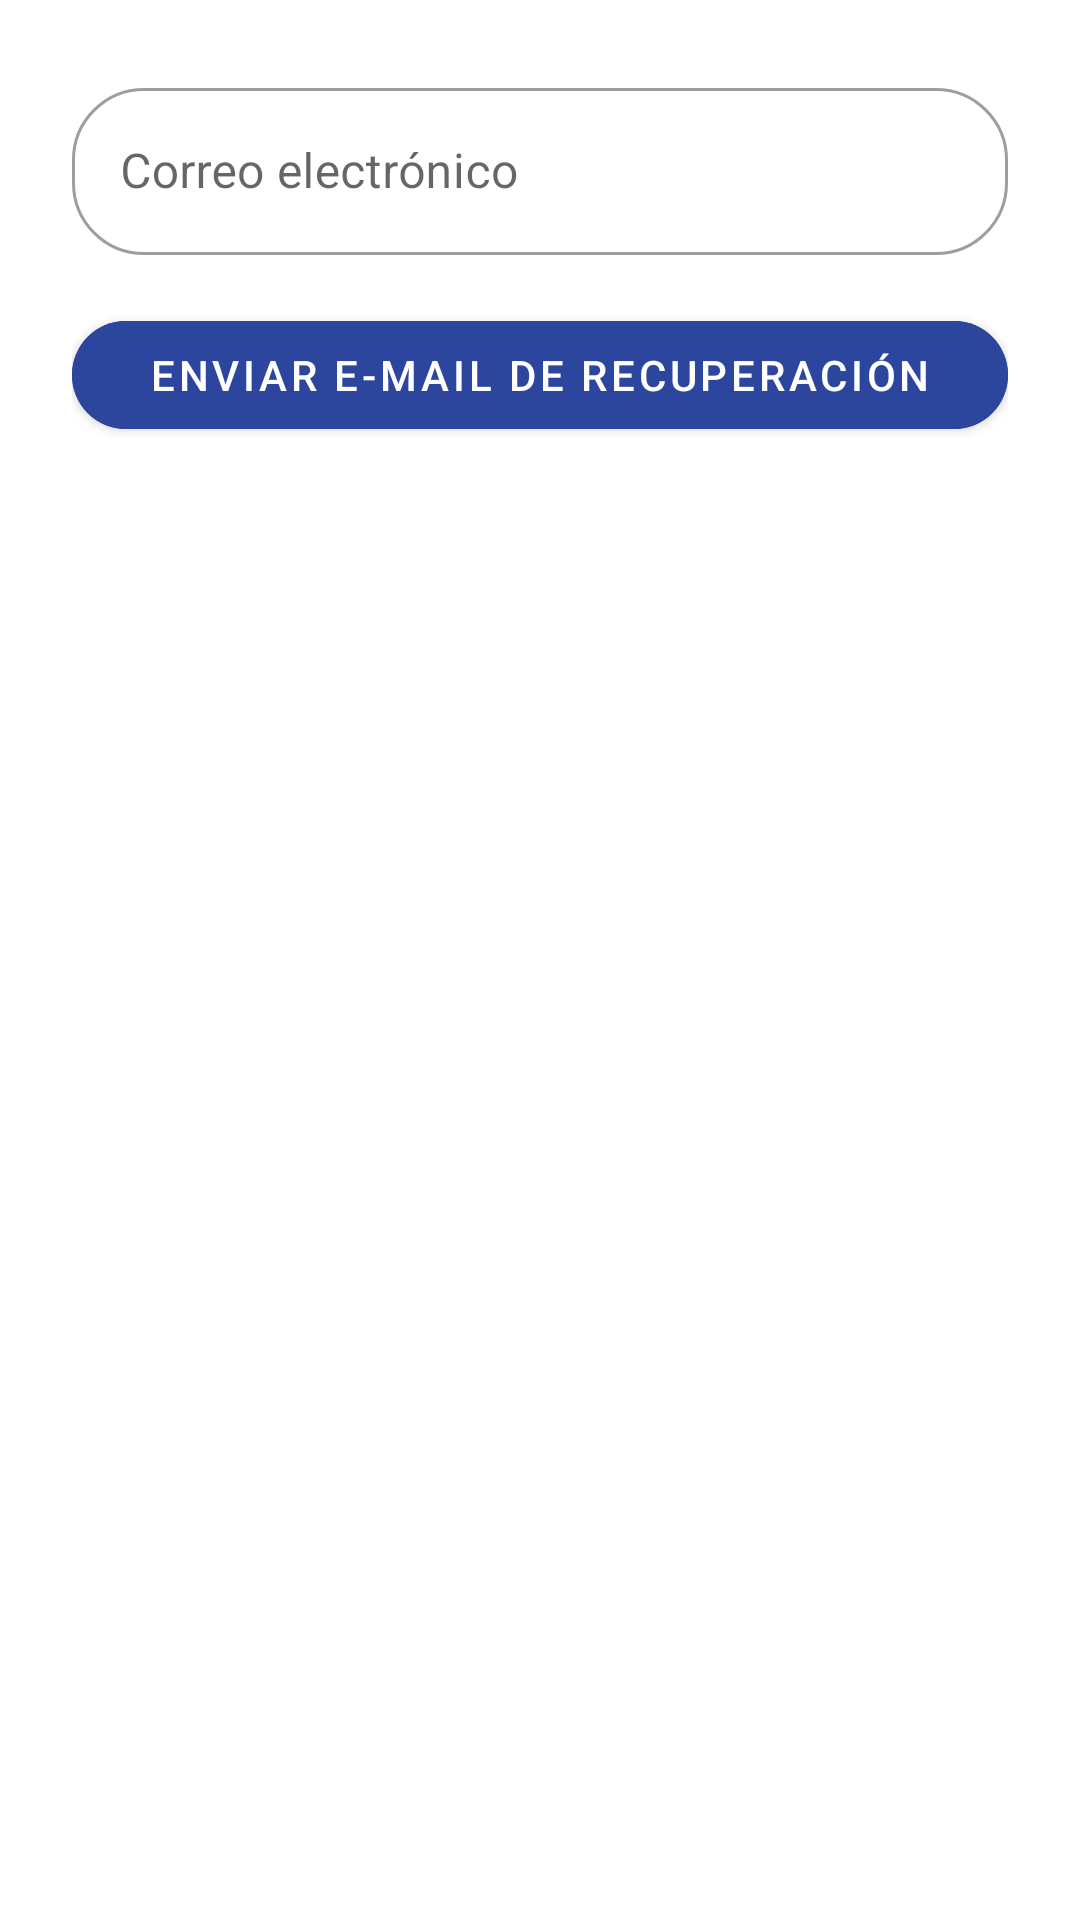

This screen was rendered from an Android layout file. Write that file and the resources it references.
<!-- AndroidManifest.xml: application theme Theme.HomeService -->
<!-- res/layout/activity_reset_password.xml -->
<?xml version="1.0" encoding="utf-8"?>
<androidx.constraintlayout.widget.ConstraintLayout
    xmlns:android="http://schemas.android.com/apk/res/android"
    xmlns:app="http://schemas.android.com/apk/res-auto"
    android:layout_width="match_parent"
    android:layout_height="match_parent"
    android:padding="24dp">

    <com.google.android.material.textfield.TextInputLayout
        android:id="@+id/tilCorreo"
        style="@style/Widget.MaterialComponents.TextInputLayout.OutlinedBox"
        android:layout_width="0dp"
        android:layout_height="wrap_content"
        app:boxCornerRadiusTopStart="24dp"
        app:boxCornerRadiusTopEnd="24dp"
        app:boxCornerRadiusBottomStart="24dp"
        app:boxCornerRadiusBottomEnd="24dp"
        app:layout_constraintTop_toTopOf="parent"
        app:layout_constraintStart_toStartOf="parent"
        app:layout_constraintEnd_toEndOf="parent">

        <com.google.android.material.textfield.TextInputEditText
            android:id="@+id/etCorreoReset"
            android:layout_width="match_parent"
            android:layout_height="wrap_content"
            android:hint="Correo electrónico"
            android:inputType="textEmailAddress"/>
    </com.google.android.material.textfield.TextInputLayout>

    <com.google.android.material.button.MaterialButton
        android:id="@+id/btnEnviarReset"
        android:layout_width="0dp"
        android:layout_height="wrap_content"
        android:text="Enviar e-mail de recuperación"
        app:cornerRadius="24dp"
        android:layout_marginTop="16dp"
        android:backgroundTint="@color/logo_background"
        app:layout_constraintTop_toBottomOf="@id/tilCorreo"
        app:layout_constraintStart_toStartOf="parent"
        app:layout_constraintEnd_toEndOf="parent"/>

</androidx.constraintlayout.widget.ConstraintLayout>
<!-- resources referenced by this layout -->
<resources>
  <color name="logo_background">#2C469D</color>
  <style name="Theme.HomeService" parent="Theme.MaterialComponents.DayNight.DarkActionBar">
          
          <item name="colorPrimary">@color/purple_500</item>
          <item name="colorPrimaryVariant">@color/purple_700</item>
          <item name="colorOnPrimary">@color/white</item>
          
          <item name="colorSecondary">@color/teal_200</item>
          <item name="colorSecondaryVariant">@color/teal_700</item>
          <item name="colorOnSecondary">@color/black</item>
          
          <item name="android:statusBarColor">?attr/colorPrimaryVariant</item>
          
      </style>
  <color name="purple_500">#FF6200EE</color>
  <color name="purple_700">#FF3700B3</color>
  <color name="white">#FFFFFFFF</color>
  <color name="teal_200">#FF03DAC5</color>
  <color name="teal_700">#FF018786</color>
  <color name="black">#FF000000</color>
</resources>
